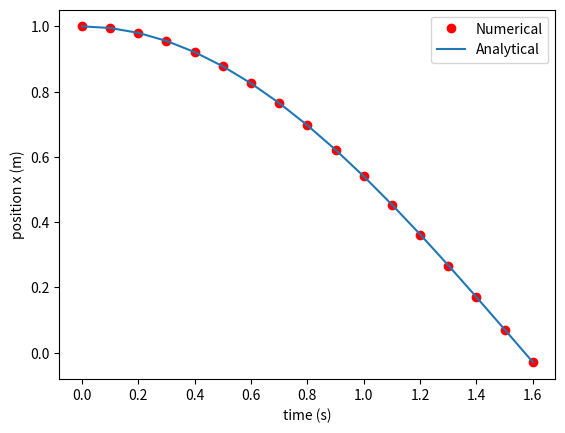

Here is the Python script that generated this plot:
import numpy as np
import matplotlib.pyplot as plt

x0=1.0
v0=0.0

dt = 0.1
ntot=16

print('Simulation time will be',dt*ntot,' sec')

x = np.zeros(ntot+1)
v = np.zeros(ntot+1)
t = np.zeros(ntot+1)

#Initial conditions
t[0] = 0.0
x[0] = x0
v[0] = v0
#Acceleration at t=0
a = -x[0]

print("At t=0, x=",x[0],", v=",v[0],", a=",a)

#  Calculate new velocity after time dt/2
v_hk = v[0]+(dt/2.0)*a
print("v (half step)=",v_hk)
# New position and acceleration at step 1 time t+dt (Feynman call it special equation)
x[1] = x[0]+dt*v_hk
t[1] = t[0]+dt
a = -x[1]
i=1
print("step",i,", x=",x[i],"a=",a)

while i<ntot:
    # Calculate acceleration at present position x(t)
    a = -x[i]
	  #Velocity change from t-dt/2 to t+dt/2
    v_hk = v_hk+a*dt
    # New position at t+dt
    x[i+1] = x[i]+dt*v_hk
    #Update time
    t[i+1] = t[i]+dt
    #update counter
    i=i+1
	  #print calculated data
    print('Step',i,' t= ',round(t[i],3),' x=',round(x[i],3))


#Analytical results
x2 = np.cos(t)

#Plot
plt.plot(t,x, 'ro',t,x2, '-')
plt.ylabel('position x (m)')
plt.xlabel('time (s)')
plt.legend(['Numerical', 'Analytical'])
plt.show()

